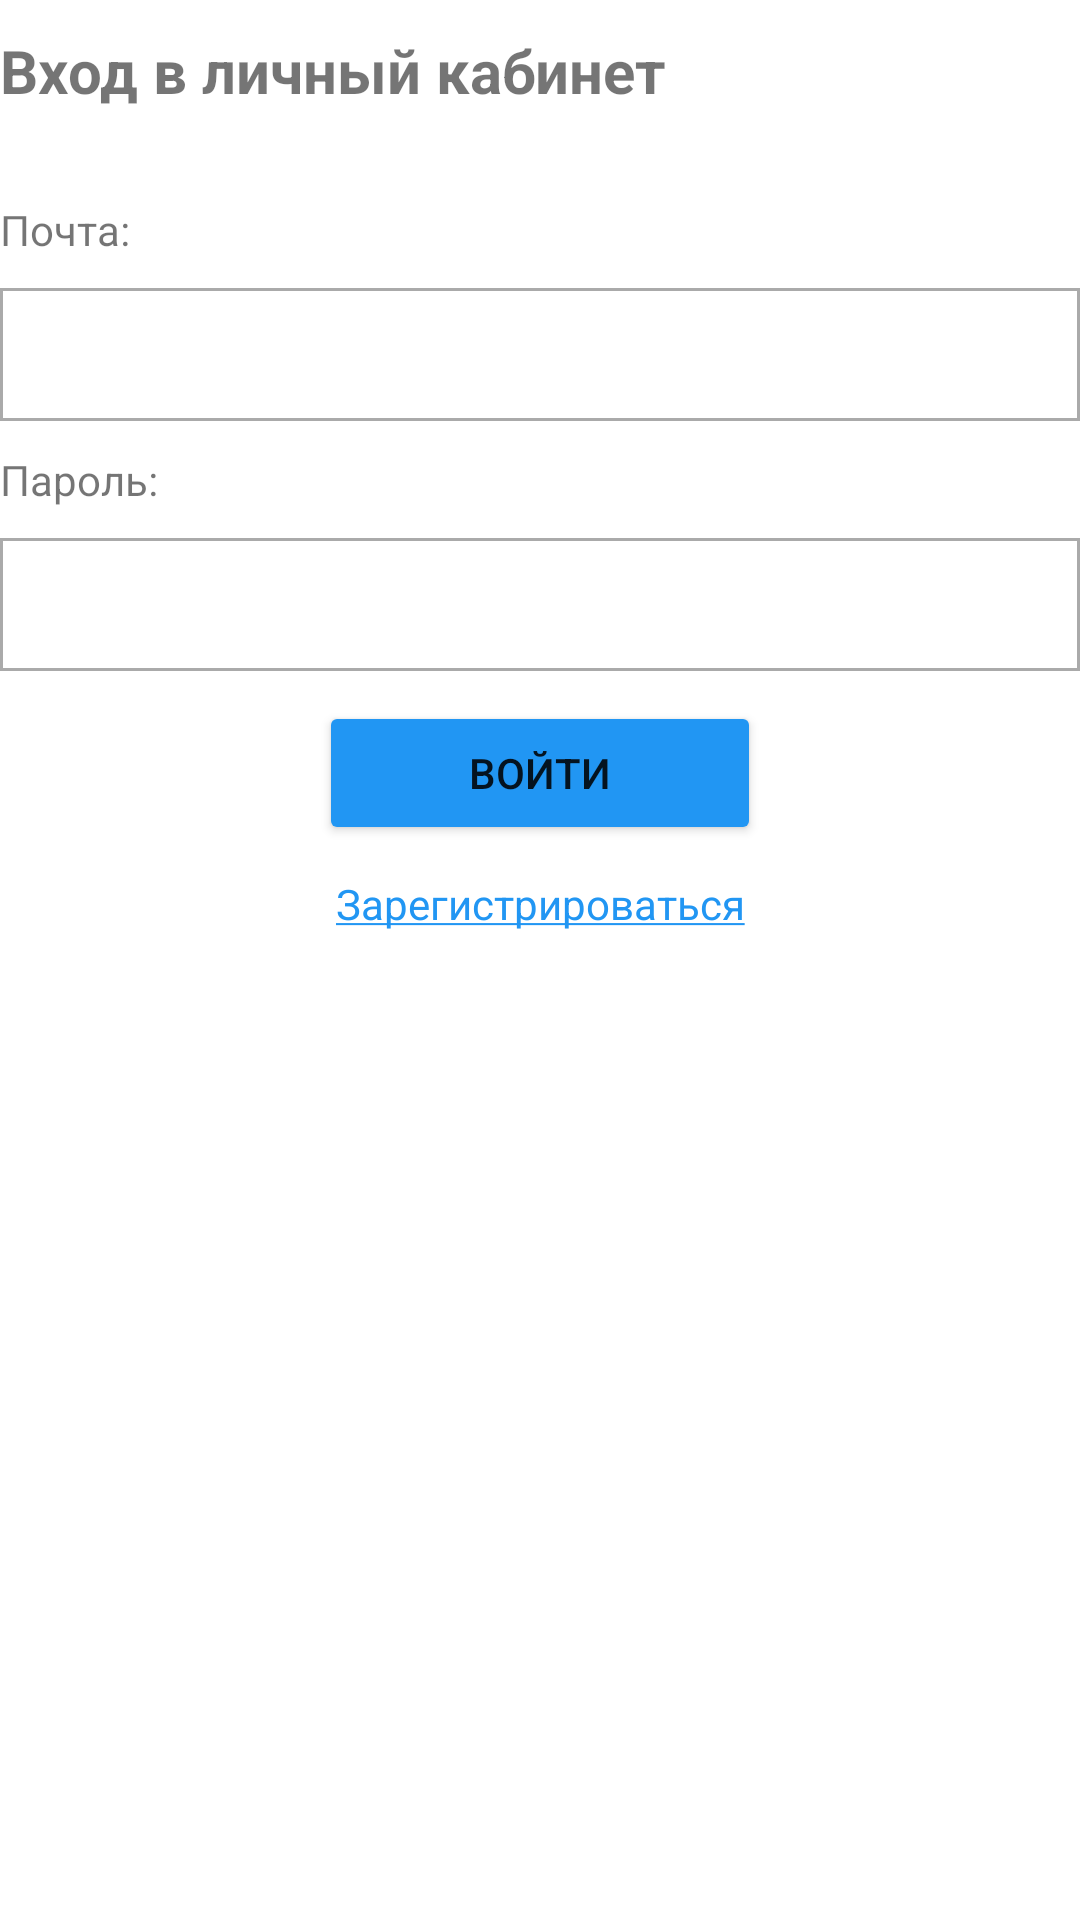

Reconstruct the res/layout file that produces this screen, plus the resources it refers to.
<!-- AndroidManifest.xml: application theme Theme.Mybudget -->
<!-- res/layout/activity_login.xml -->
<?xml version="1.0" encoding="utf-8"?>
<LinearLayout xmlns:android="http://schemas.android.com/apk/res/android"
    xmlns:app="http://schemas.android.com/apk/res-auto"
    xmlns:tools="http://schemas.android.com/tools"
    android:layout_width="match_parent"
    android:layout_height="match_parent"
    android:layout_marginHorizontal="20dp"
    android:orientation="vertical"
    tools:context=".LoginActivity">

    <TextView
        android:id="@+id/tvLogin"
        android:layout_width="match_parent"
        android:layout_height="wrap_content"
        android:paddingVertical="10dp"
        android:text="@string/tvLogin"
        android:textSize="20sp"
        android:textStyle="bold"
        android:layout_marginBottom="10dp"/>

    <TextView
        android:id="@+id/tvEmail"
        android:layout_width="match_parent"
        android:layout_height="wrap_content"
        android:paddingVertical="10dp"
        android:text="@string/tvEmail"/>

    <EditText
        android:id="@+id/etEmail"
        android:layout_width="match_parent"
        android:layout_height="wrap_content"
        android:paddingVertical="10dp"
        android:background="@drawable/my_border_text_view"/>

    <TextView
        android:id="@+id/tvPassword"
        android:layout_width="match_parent"
        android:layout_height="wrap_content"
        android:paddingVertical="10dp"
        android:text="@string/tvPassword" />

    <EditText
        android:id="@+id/etPassword"
        android:layout_width="match_parent"
        android:layout_height="wrap_content"
        android:paddingVertical="10dp"
        android:inputType="textPassword"
        tools:ignore="MissingConstraints"
        android:background="@drawable/my_border_text_view"/>

    <RelativeLayout
        android:layout_width="match_parent"
        android:layout_height="wrap_content"
        android:layout_marginVertical="10dp">

        <Button
            android:id="@+id/btnLogin"
            android:layout_width="wrap_content"
            android:layout_height="wrap_content"
            android:paddingHorizontal="50dp"
            android:layout_centerHorizontal="true"
            android:backgroundTint="@color/light_blue_color"
            android:text="@string/btnLogin" />
    </RelativeLayout>

    <TextView
        android:id="@+id/tvLoginRegister"
        android:layout_width="match_parent"
        android:layout_height="wrap_content"
        android:text="@string/tvLoginRegister"
        android:textAlignment="center"
        android:textAllCaps="false"
        android:typeface="normal"
        android:textColor="@color/light_blue_color"/>
</LinearLayout>
<!-- resources referenced by this layout -->
<resources>
  <color name="light_blue_color">#2196F3</color>
  <!-- drawable my_border_text_view (drawable) -->
  <?xml version="1.0" encoding="utf-8"?>
  <shape xmlns:android="http://schemas.android.com/apk/res/android" android:shape="rectangle" >
      <solid android:color="@android:color/white" />
      <stroke android:width="1dip" android:color="#AAAAAA" />
  
  </shape>
  <string name="btnLogin">Войти</string>
  <string name="tvEmail">Почта:</string>
  <string name="tvLogin">Вход в личный кабинет</string>
  <string name="tvLoginRegister"><u>Зарегистрироваться</u></string>
  <string name="tvPassword">Пароль:</string>
  <style name="Theme.Mybudget" parent="Theme.MaterialComponents.DayNight.DarkActionBar">
          
          <item name="colorPrimary">@color/purple_500</item>
          <item name="colorPrimaryVariant">@color/purple_700</item>
          <item name="colorOnPrimary">@color/white</item>
          
          <item name="colorSecondary">@color/teal_200</item>
          <item name="colorSecondaryVariant">@color/teal_700</item>
          <item name="colorOnSecondary">@color/black</item>
          
          <item name="android:statusBarColor" tools:targetApi="l">?attr/colorPrimaryVariant</item>
          
      </style>
  <color name="purple_500">#326BCD</color>
  <color name="purple_700">#003A9F</color>
  <color name="white">#FFFFFFFF</color>
  <color name="teal_200">#FF03DAC5</color>
  <color name="teal_700">#FF018786</color>
  <color name="black">#FF000000</color>
</resources>
